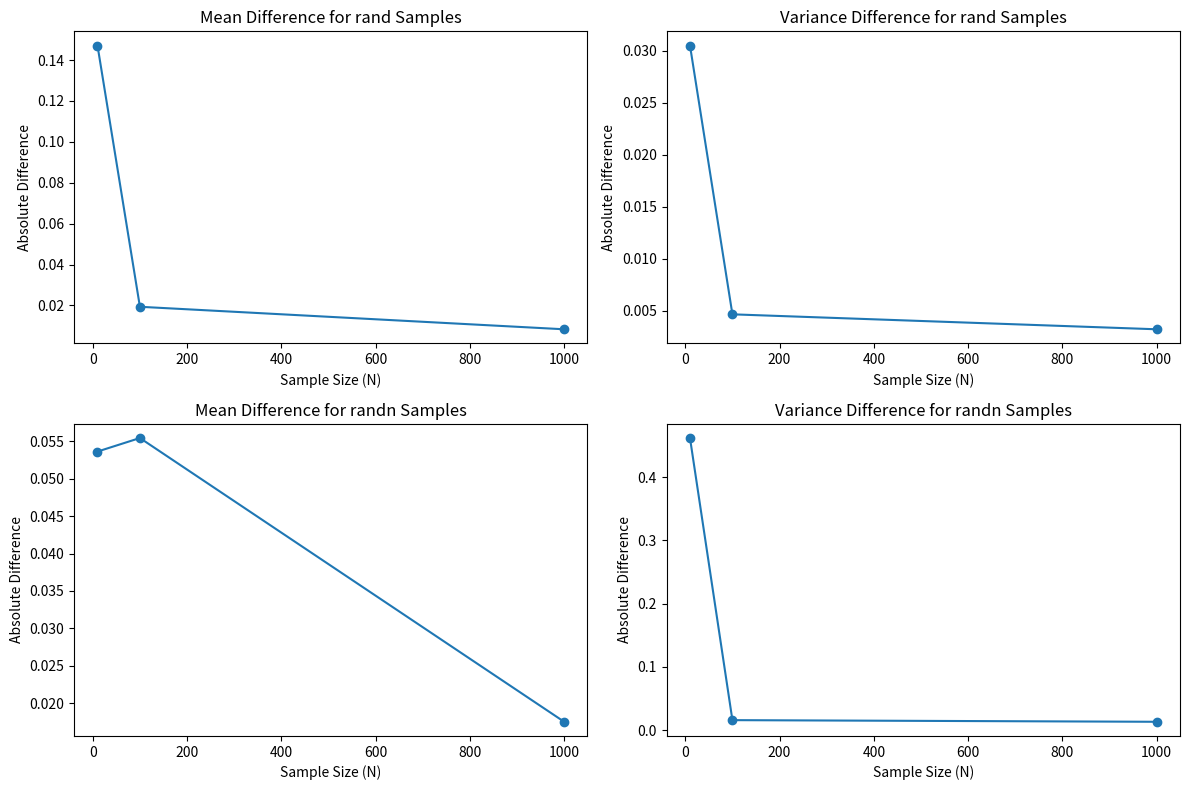

Generate this figure with matplotlib:
import numpy as np
import matplotlib.pyplot as plt

N = [10, 100, 1000]

means_rand = np.zeros(len(N))
vars_rand = np.zeros(len(N))
means_randn = np.zeros(len(N))
vars_randn = np.zeros(len(N))

for i in range(len(N)):
    samples_rand = np.random.rand(N[i])
    samples_randn = np.random.randn(N[i])

    means_rand[i] = np.mean(samples_rand)
    vars_rand[i] = np.var(samples_rand)

    means_randn[i] = np.mean(samples_randn)
    vars_randn[i] = np.var(samples_randn)

theoretical_mean_rand = 0.5  # The mean of rand samples is 0.5
theoretical_var_rand = 1 / 12  # The variance of rand samples is 1/12

theoretical_mean_randn = 0  # The mean of randn samples is 0
theoretical_var_randn = 1  # The variance of randn samples is 1

mean_diff_rand = np.abs(means_rand - theoretical_mean_rand)
var_diff_rand = np.abs(vars_rand - theoretical_var_rand)
mean_diff_randn = np.abs(means_randn - theoretical_mean_randn)
var_diff_randn = np.abs(vars_randn - theoretical_var_randn)

plt.figure(figsize=(12, 8))

plt.subplot(2, 2, 1)
plt.plot(N, mean_diff_rand, '-o')
plt.title('Mean Difference for rand Samples')
plt.xlabel('Sample Size (N)')
plt.ylabel('Absolute Difference')

plt.subplot(2, 2, 2)
plt.plot(N, var_diff_rand, '-o')
plt.title('Variance Difference for rand Samples')
plt.xlabel('Sample Size (N)')
plt.ylabel('Absolute Difference')

plt.subplot(2, 2, 3)
plt.plot(N, mean_diff_randn, '-o')
plt.title('Mean Difference for randn Samples')
plt.xlabel('Sample Size (N)')
plt.ylabel('Absolute Difference')

plt.subplot(2, 2, 4)
plt.plot(N, var_diff_randn, '-o')
plt.title('Variance Difference for randn Samples')
plt.xlabel('Sample Size (N)')
plt.ylabel('Absolute Difference')

plt.tight_layout()
plt.show()

print('Means and variances for rand samples:')
for i in range(len(N)):
    print(f'N = {N[i]}: Mean = {means_rand[i]:.4f}, Variance = {vars_rand[i]:.4f}')

print('Means and variances for randn samples:')
for i in range(len(N)):
    print(f'N = {N[i]}: Mean = {means_randn[i]:.4f}, Variance = {vars_randn[i]:.4f}')
